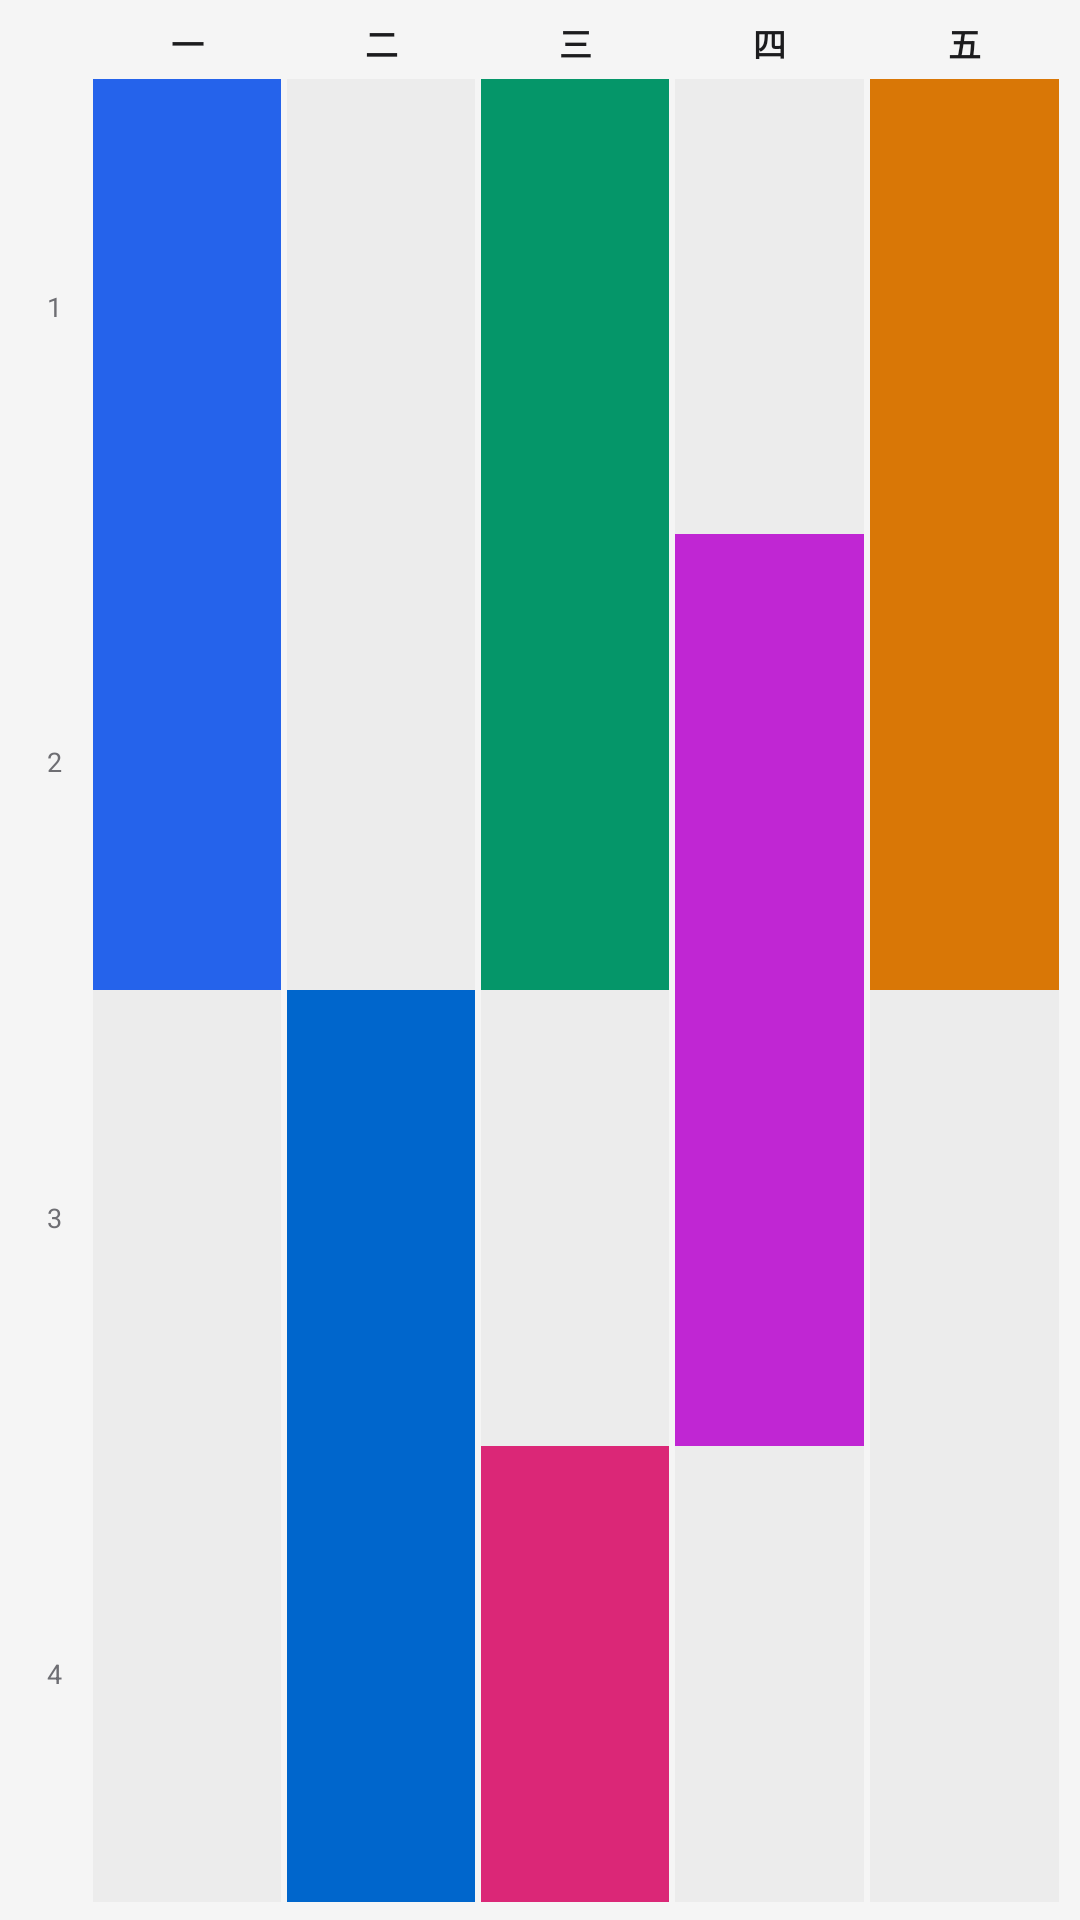

Reconstruct the res/layout file that produces this screen, plus the resources it refers to.
<!-- AndroidManifest.xml: application theme Theme.TigerDuck -->
<!-- res/layout/widget_preview_week_light.xml -->
<?xml version="1.0" encoding="utf-8"?>
<LinearLayout xmlns:android="http://schemas.android.com/apk/res/android"
    android:layout_width="match_parent"
    android:layout_height="match_parent"
    android:orientation="vertical"
    android:background="#F5F5F5"
    android:padding="6dp">

    <LinearLayout
        android:layout_width="match_parent"
        android:layout_height="wrap_content"
        android:orientation="horizontal"
        android:paddingBottom="4dp">
        <View android:layout_width="24dp" android:layout_height="0dp" />
        <TextView android:layout_width="0dp" android:layout_height="wrap_content" android:layout_weight="1"
            android:text="一" android:textColor="#1C1C1E" android:textSize="11sp" android:textStyle="bold" android:gravity="center"/>
        <TextView android:layout_width="0dp" android:layout_height="wrap_content" android:layout_weight="1"
            android:text="二" android:textColor="#1C1C1E" android:textSize="11sp" android:textStyle="bold" android:gravity="center"/>
        <TextView android:layout_width="0dp" android:layout_height="wrap_content" android:layout_weight="1"
            android:text="三" android:textColor="#1C1C1E" android:textSize="11sp" android:textStyle="bold" android:gravity="center"/>
        <TextView android:layout_width="0dp" android:layout_height="wrap_content" android:layout_weight="1"
            android:text="四" android:textColor="#1C1C1E" android:textSize="11sp" android:textStyle="bold" android:gravity="center"/>
        <TextView android:layout_width="0dp" android:layout_height="wrap_content" android:layout_weight="1"
            android:text="五" android:textColor="#1C1C1E" android:textSize="11sp" android:textStyle="bold" android:gravity="center"/>
    </LinearLayout>

    <LinearLayout android:layout_width="match_parent" android:layout_height="0dp" android:layout_weight="1" android:orientation="horizontal">
        <TextView android:layout_width="24dp" android:layout_height="match_parent" android:text="1" android:textColor="#6E6E73" android:textSize="9sp" android:gravity="center"/>
        <View android:layout_width="0dp" android:layout_height="match_parent" android:layout_weight="1" android:layout_marginLeft="1dp" android:layout_marginRight="1dp" android:background="#2563EB"/>
        <View android:layout_width="0dp" android:layout_height="match_parent" android:layout_weight="1" android:layout_marginLeft="1dp" android:layout_marginRight="1dp" android:background="#ECECEC"/>
        <View android:layout_width="0dp" android:layout_height="match_parent" android:layout_weight="1" android:layout_marginLeft="1dp" android:layout_marginRight="1dp" android:background="#059669"/>
        <View android:layout_width="0dp" android:layout_height="match_parent" android:layout_weight="1" android:layout_marginLeft="1dp" android:layout_marginRight="1dp" android:background="#ECECEC"/>
        <View android:layout_width="0dp" android:layout_height="match_parent" android:layout_weight="1" android:layout_marginLeft="1dp" android:layout_marginRight="1dp" android:background="#D97706"/>
    </LinearLayout>
    <LinearLayout android:layout_width="match_parent" android:layout_height="0dp" android:layout_weight="1" android:orientation="horizontal">
        <TextView android:layout_width="24dp" android:layout_height="match_parent" android:text="2" android:textColor="#6E6E73" android:textSize="9sp" android:gravity="center"/>
        <View android:layout_width="0dp" android:layout_height="match_parent" android:layout_weight="1" android:layout_marginLeft="1dp" android:layout_marginRight="1dp" android:background="#2563EB"/>
        <View android:layout_width="0dp" android:layout_height="match_parent" android:layout_weight="1" android:layout_marginLeft="1dp" android:layout_marginRight="1dp" android:background="#ECECEC"/>
        <View android:layout_width="0dp" android:layout_height="match_parent" android:layout_weight="1" android:layout_marginLeft="1dp" android:layout_marginRight="1dp" android:background="#059669"/>
        <View android:layout_width="0dp" android:layout_height="match_parent" android:layout_weight="1" android:layout_marginLeft="1dp" android:layout_marginRight="1dp" android:background="#C026D3"/>
        <View android:layout_width="0dp" android:layout_height="match_parent" android:layout_weight="1" android:layout_marginLeft="1dp" android:layout_marginRight="1dp" android:background="#D97706"/>
    </LinearLayout>
    <LinearLayout android:layout_width="match_parent" android:layout_height="0dp" android:layout_weight="1" android:orientation="horizontal">
        <TextView android:layout_width="24dp" android:layout_height="match_parent" android:text="3" android:textColor="#6E6E73" android:textSize="9sp" android:gravity="center"/>
        <View android:layout_width="0dp" android:layout_height="match_parent" android:layout_weight="1" android:layout_marginLeft="1dp" android:layout_marginRight="1dp" android:background="#ECECEC"/>
        <View android:layout_width="0dp" android:layout_height="match_parent" android:layout_weight="1" android:layout_marginLeft="1dp" android:layout_marginRight="1dp" android:background="#0066CC"/>
        <View android:layout_width="0dp" android:layout_height="match_parent" android:layout_weight="1" android:layout_marginLeft="1dp" android:layout_marginRight="1dp" android:background="#ECECEC"/>
        <View android:layout_width="0dp" android:layout_height="match_parent" android:layout_weight="1" android:layout_marginLeft="1dp" android:layout_marginRight="1dp" android:background="#C026D3"/>
        <View android:layout_width="0dp" android:layout_height="match_parent" android:layout_weight="1" android:layout_marginLeft="1dp" android:layout_marginRight="1dp" android:background="#ECECEC"/>
    </LinearLayout>
    <LinearLayout android:layout_width="match_parent" android:layout_height="0dp" android:layout_weight="1" android:orientation="horizontal">
        <TextView android:layout_width="24dp" android:layout_height="match_parent" android:text="4" android:textColor="#6E6E73" android:textSize="9sp" android:gravity="center"/>
        <View android:layout_width="0dp" android:layout_height="match_parent" android:layout_weight="1" android:layout_marginLeft="1dp" android:layout_marginRight="1dp" android:background="#ECECEC"/>
        <View android:layout_width="0dp" android:layout_height="match_parent" android:layout_weight="1" android:layout_marginLeft="1dp" android:layout_marginRight="1dp" android:background="#0066CC"/>
        <View android:layout_width="0dp" android:layout_height="match_parent" android:layout_weight="1" android:layout_marginLeft="1dp" android:layout_marginRight="1dp" android:background="#DB2777"/>
        <View android:layout_width="0dp" android:layout_height="match_parent" android:layout_weight="1" android:layout_marginLeft="1dp" android:layout_marginRight="1dp" android:background="#ECECEC"/>
        <View android:layout_width="0dp" android:layout_height="match_parent" android:layout_weight="1" android:layout_marginLeft="1dp" android:layout_marginRight="1dp" android:background="#ECECEC"/>
    </LinearLayout>
</LinearLayout>
<!-- resources referenced by this layout -->
<resources>
  <style name="Theme.TigerDuck" parent="android:Theme.Material.Light.NoActionBar" />
</resources>
